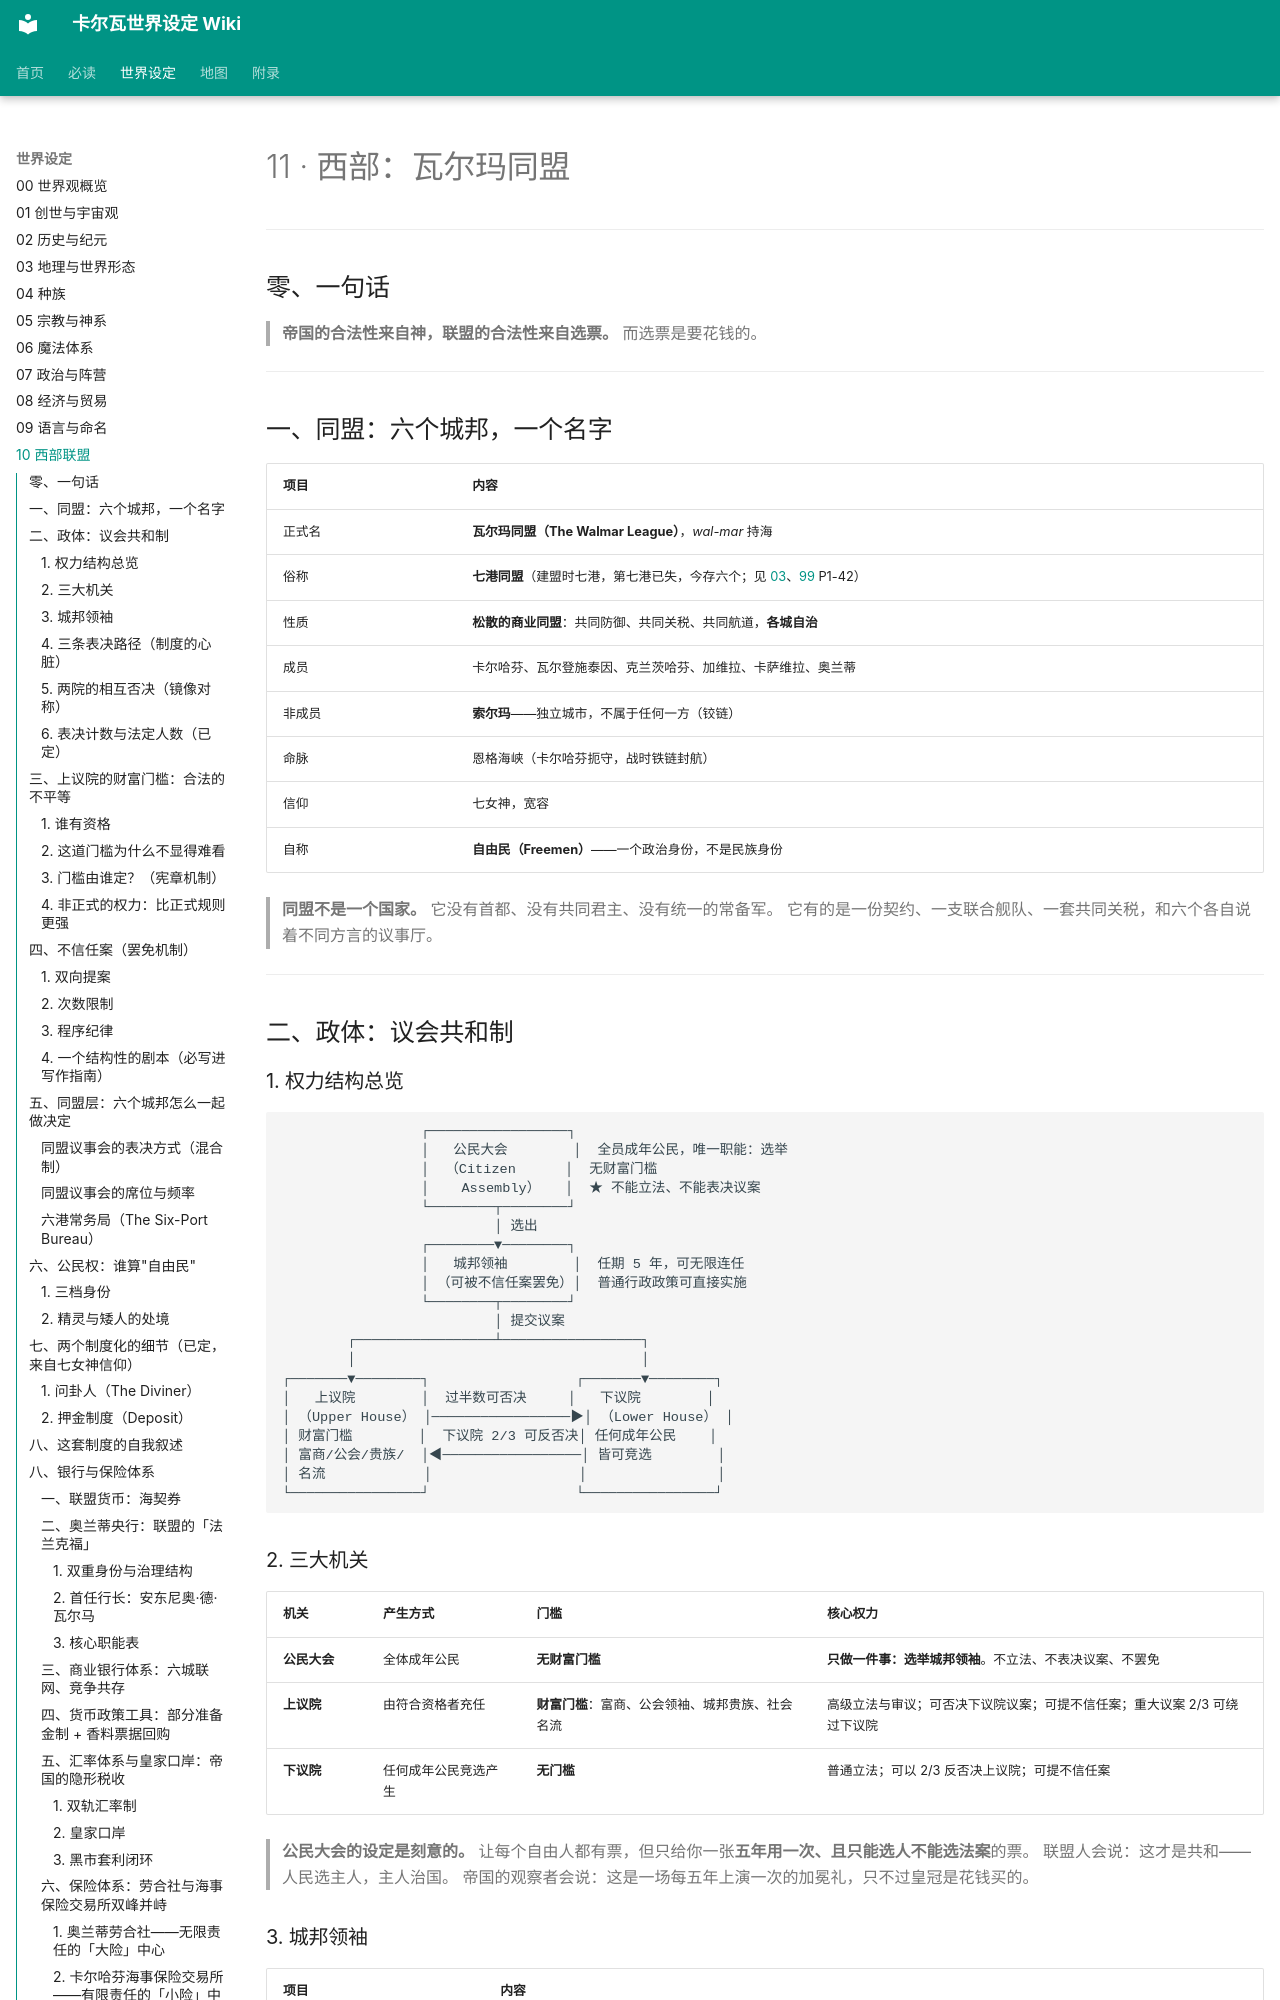

repository: yuxiaoyang738-stack/carva-wiki · page: 11-西部联盟/index.html · generator: mkdocs

# 11 · 西部：瓦尔玛同盟
---

## 零、一句话

> **帝国的合法性来自神，联盟的合法性来自选票。**
> 而选票是要花钱的。

---

## 一、同盟：六个城邦，一个名字

| 项目 | 内容 |
|---|---|
| 正式名 | **瓦尔玛同盟（The Walmar League）**，*wal-mar* 持海 |
| 俗称 | **七港同盟**（建盟时七港，第七港已失，今存六个；见 [03](03-历史与纪元.md)、[99](99-待定问题.md) P1-42） |
| 性质 | **松散的商业同盟**：共同防御、共同关税、共同航道，**各城自治** |
| 成员 | 卡尔哈芬、瓦尔登施泰因、克兰茨哈芬、加维拉、卡萨维拉、奥兰蒂 |
| 非成员 | **索尔玛**——独立城市，不属于任何一方（铰链） |
| 命脉 | 恩格海峡（卡尔哈芬扼守，战时铁链封航） |
| 信仰 | 七女神，宽容 |
| 自称 | **自由民（Freemen）**——一个政治身份，不是民族身份 |

> **同盟不是一个国家。** 它没有首都、没有共同君主、没有统一的常备军。
> 它有的是一份契约、一支联合舰队、一套共同关税，和六个各自说着不同方言的议事厅。

---

## 二、政体：议会共和制

### 1. 权力结构总览

```
                 ┌─────────────────┐
                 │   公民大会        │  全员成年公民，唯一职能：选举
                 │  （Citizen      │  无财富门槛
                 │    Assembly）   │  ★ 不能立法、不能表决议案
                 └────────┬────────┘
                          │ 选出
                 ┌────────▼────────┐
                 │   城邦领袖        │  任期 5 年，可无限连任
                 │ （可被不信任案罢免）│  普通行政政策可直接实施
                 └────────┬────────┘
                          │ 提交议案
        ┌─────────────────┴─────────────────┐
        │                                   │
┌───────▼────────┐                  ┌───────▼────────┐
│   上议院        │  过半数可否决     │   下议院        │
│ （Upper House） │─────────────────▶│ （Lower House） │
│ 财富门槛        │  下议院 2/3 可反否决│ 任何成年公民    │
│ 富商/公会/贵族/  │◀─────────────────│ 皆可竞选        │
│ 名流            │                  │                │
└────────────────┘                  └────────────────┘
```
